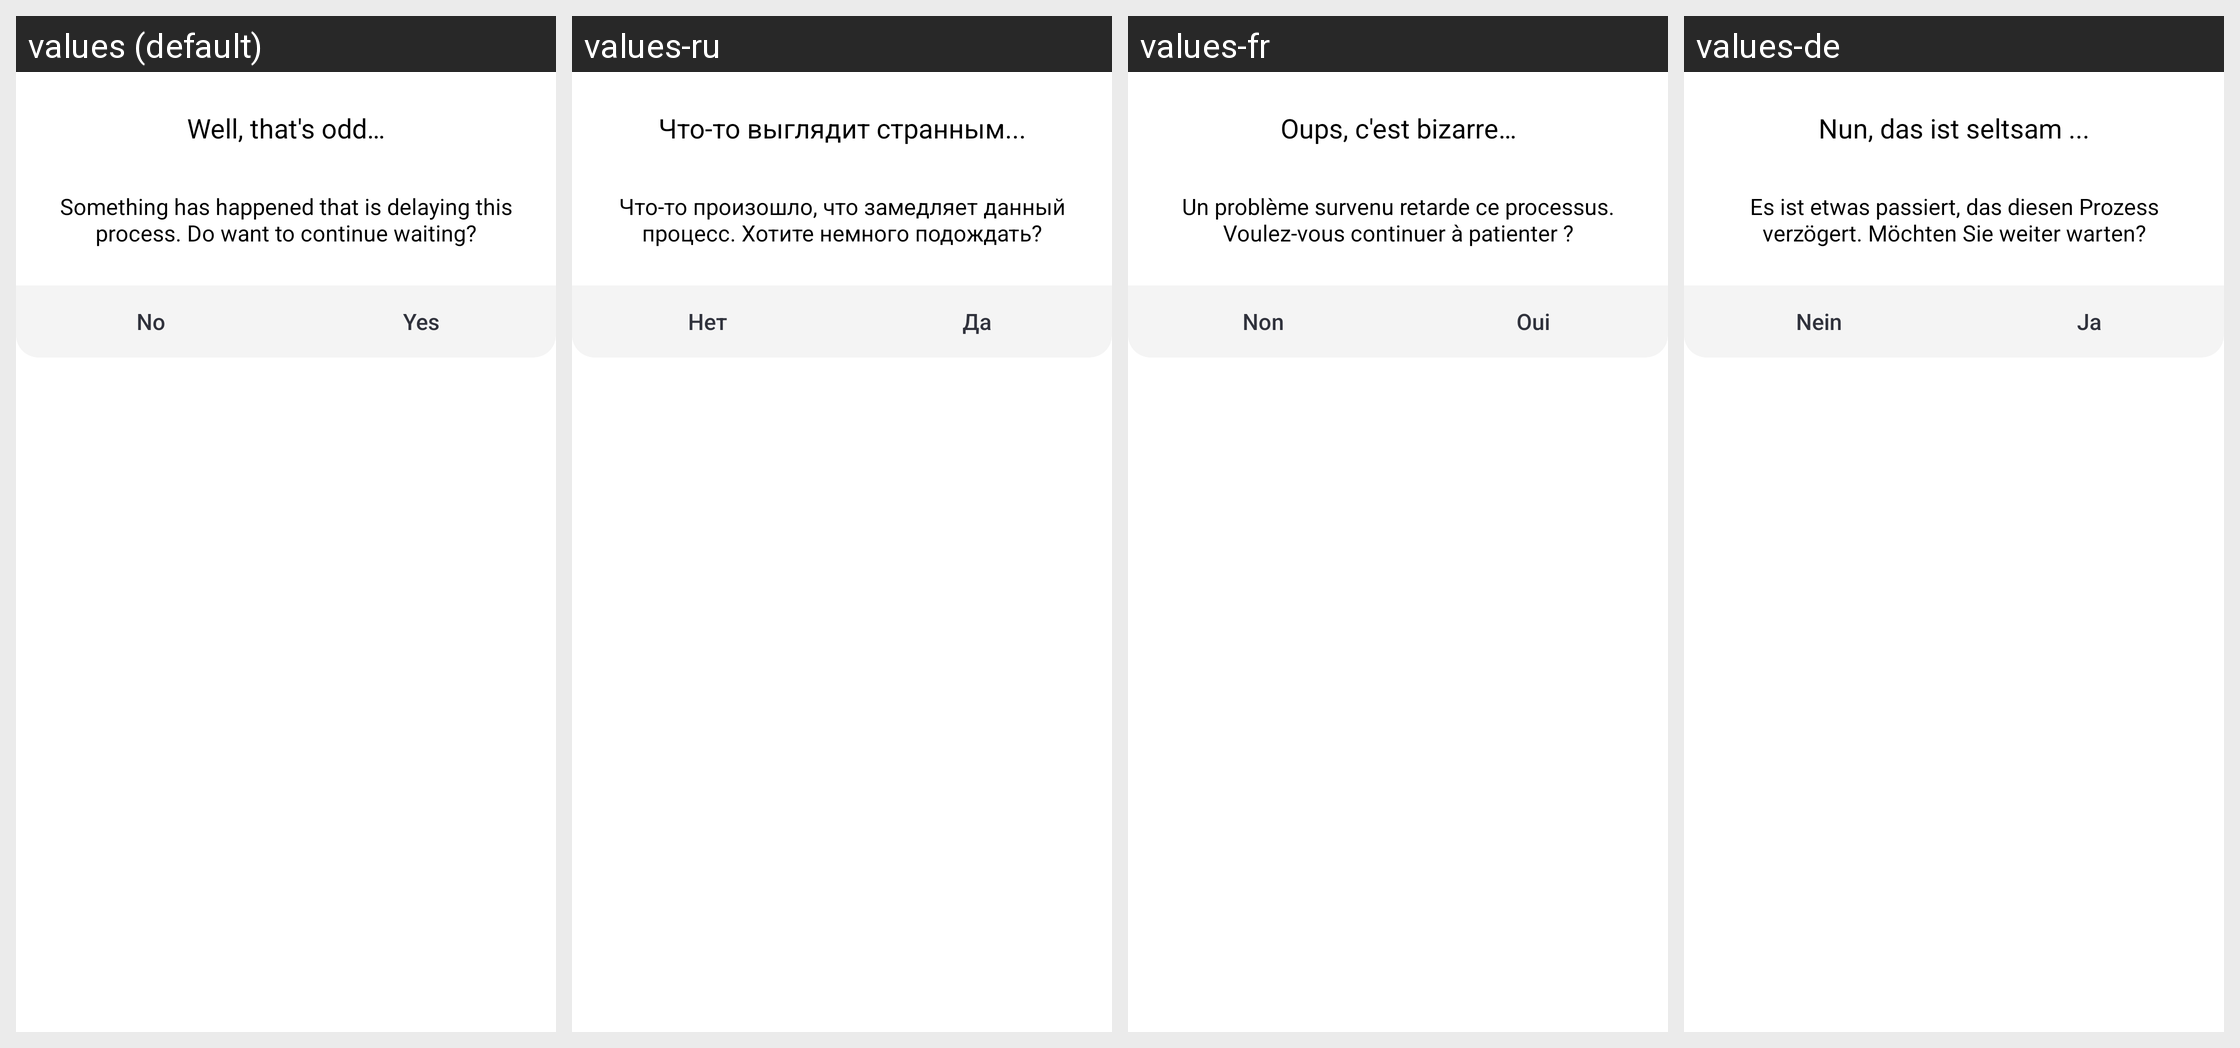

Translations of the strings shown on this Android screen, per locale in the grid:
Android screen res/layout/keep_waiting_dialog.xml rendered under 4 locales, left to right: values (default), values-ru, values-fr, values-de. Device: Nexus 5 (rendered at 1080×1920; each locale shown at half size, 540×960, under a caption strip naming it); theme AppTheme.
Other locales in the repository, not shown: values-es.
Strings drawn on this screen, with the default value and each locale's value (text and hints the layout hard-codes, and strings that could not be matched under every locale, appear in the picture but are not listed):

keep_waiting_title
  values: Well, that's odd…
  values-ru: Что-то выглядит странным...
  values-fr: Oups, c'est bizarre…
  values-de: Nun, das ist seltsam ...

keep_waiting_message
  values: Something has happened that is delaying this process. Do want to continue waiting?
  values-ru: Что-то произошло, что замедляет данный процесс. Хотите немного подождать?
  values-fr: Un problème survenu retarde ce processus. Voulez-vous continuer à patienter ?
  values-de: Es ist etwas passiert, das diesen Prozess verzögert. Möchten Sie weiter warten?

no
  values: No
  values-ru: Нет
  values-fr: Non
  values-de: Nein

yes
  values: Yes
  values-ru: Да
  values-fr: Oui
  values-de: Ja
